Dataset: fastener_sorter_cls (GitHub, gyaneshpatil23-cmd/fastner-sorting-machine). Classes: bolt, no fastener, nut, rivet, screw, washer.

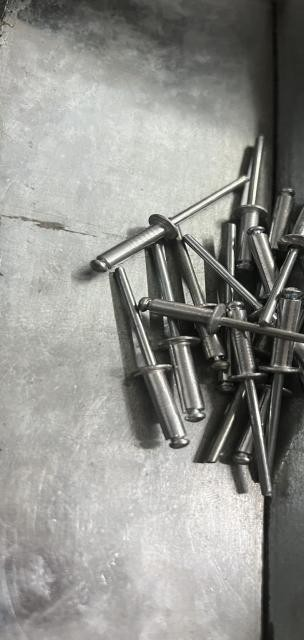
Label: rivet

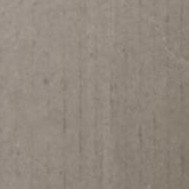
Label: no fastener

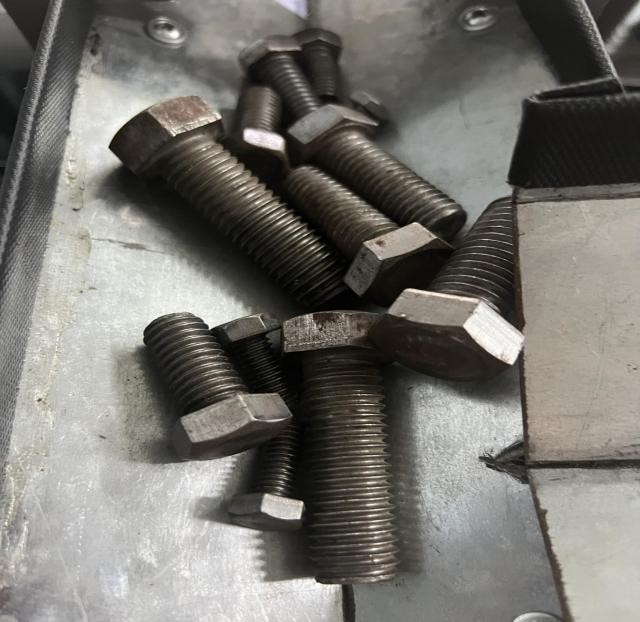
Label: bolt

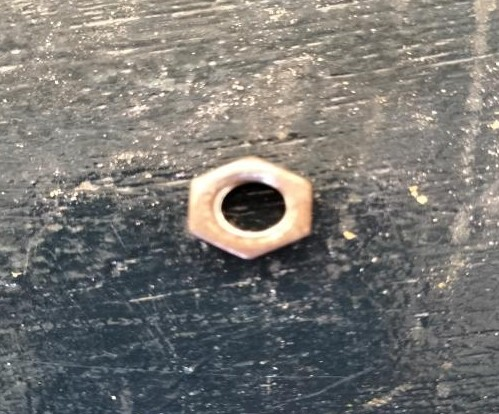
Label: nut

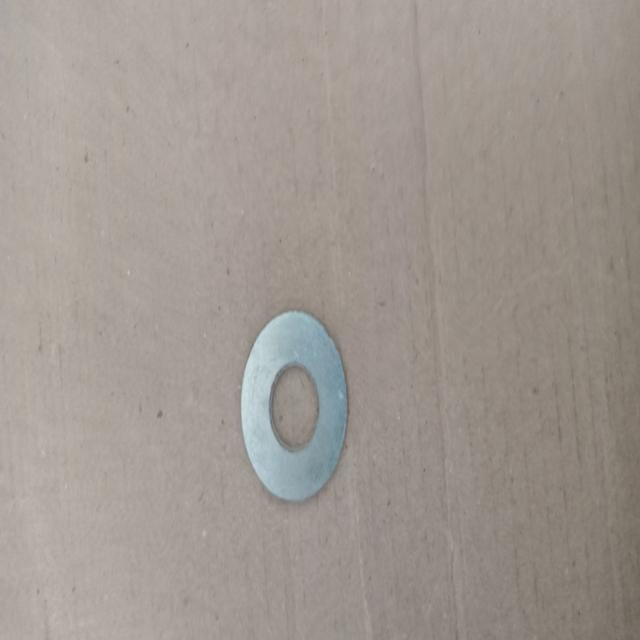
Label: washer

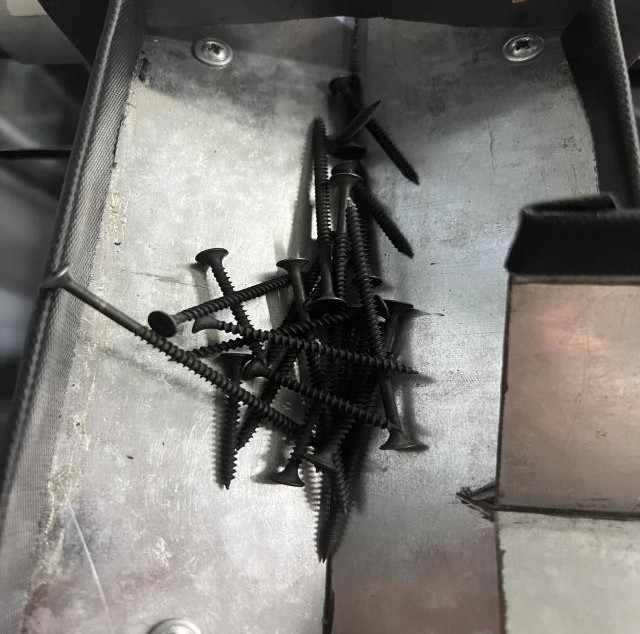
Label: screw
